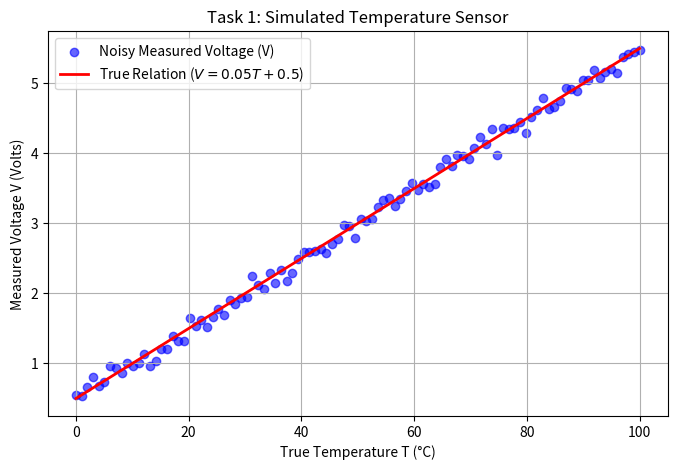
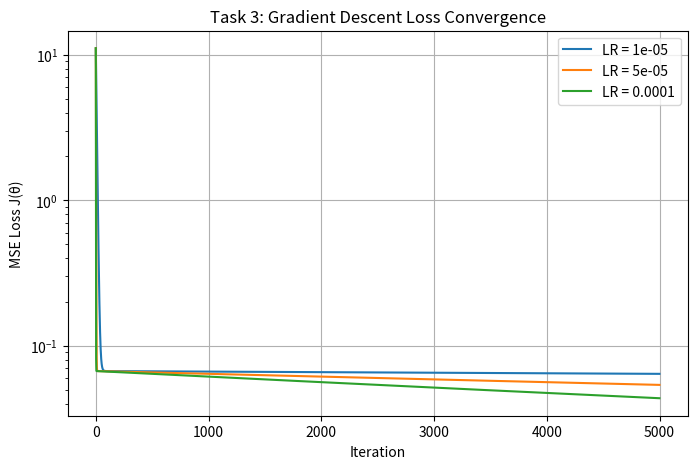
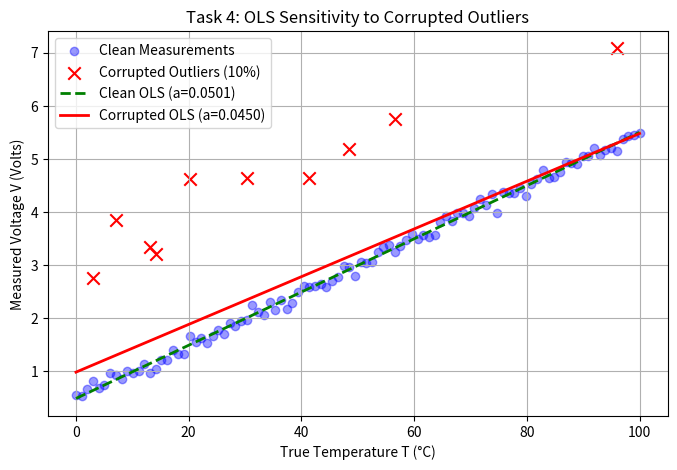
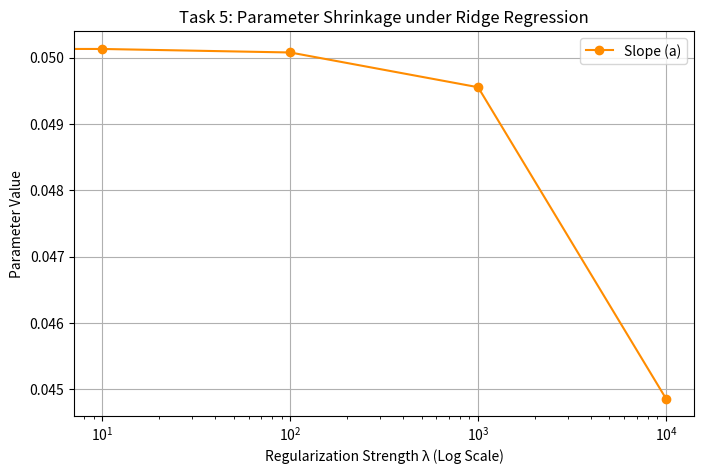
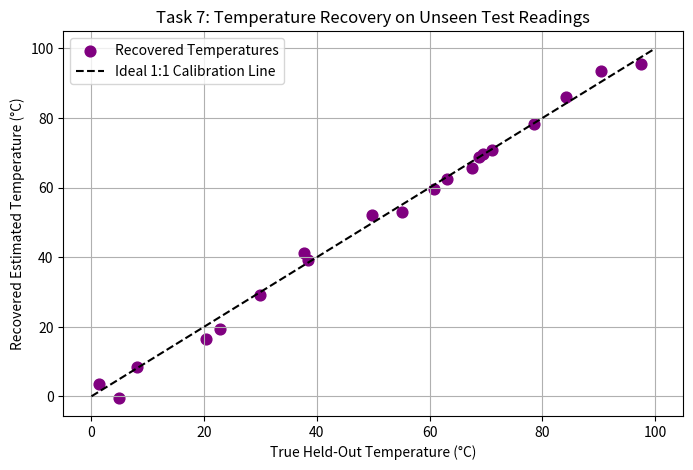

Recreate these plots in Python, in order.
"""
Project 5: Sensor Calibration & Regression
Models a temperature sensor (V = a*T + b + noise), estimates parameters using 
OLS and Gradient Descent, evaluates robustness to outliers and regularization, 
and recovers temperature from held-out voltage test readings.
"""

import numpy as np
import matplotlib.pyplot as plt

# Set standard figure styling for clean outputs
plt.rcParams['figure.figsize'] = (8, 5)
plt.rcParams['axes.grid'] = True


# Helper Functions

def fit_ridge(X, V, lmbda):
    """
    Fits Ridge regression without penalizing the intercept parameter b.
    theta = (X^T * X + lambda * P)^(-1) * X^T * V
    """
    P = np.eye(X.shape[1])
    P[1, 1] = 0.0  # Do not penalize intercept b
    theta_ridge = np.linalg.inv(X.T @ X + lmbda * P) @ X.T @ V
    return theta_ridge


def gradient_descent(X, V, lr=1e-4, iterations=5000):
    """
    Manual Gradient Descent implementation for MSE loss.
    """
    n = len(V)
    theta = np.zeros(2)
    loss_history = []
    
    for _ in range(iterations):
        V_pred = X @ theta
        loss = (1 / n) * np.sum((V - V_pred) ** 2)
        loss_history.append(loss)
        
        gradient = - (2 / n) * X.T @ (V - V_pred)
        theta = theta - lr * gradient
        
    return theta, loss_history


def evaluate_metrics(V_true, V_pred, theta_est, theta_true):
    """
    Calculates MSE, RMSE, MAE, and L2 Parameter Error.
    """
    mse = np.mean((V_true - V_pred) ** 2)
    rmse = np.sqrt(mse)
    mae = np.mean(np.abs(V_true - V_pred))
    param_err = np.linalg.norm(theta_est - theta_true)
    return mse, rmse, mae, param_err


# Main Execution Workflow

def main():
    print("==================================================")
    print("    PROJECT 5: SENSOR CALIBRATION & REGRESSION    ")
    print("==================================================\n")

    # Task 1: Generate Simulated Sensor Data
    print("--> Task 1: Generating Simulated Sensor Data...")
    np.random.seed(42)
    
    a_true = 0.05    # Sensitivity (Volts/°C)
    b_true = 0.5     # Offset / Intercept (Volts)
    noise_std = 0.1  # Gaussian noise standard deviation
    n_samples = 100

    T = np.linspace(0, 100, n_samples)
    epsilon = np.random.normal(0, noise_std, size=n_samples)
    
    V_true = a_true * T + b_true
    V_measured = V_true + epsilon

    # Design Matrix X (Column of Temperatures, Column of Ones)
    X = np.column_stack((T, np.ones(n_samples)))

    plt.figure()
    plt.scatter(T, V_measured, color='blue', alpha=0.6, label='Noisy Measured Voltage (V)')
    plt.plot(T, V_true, color='red', linewidth=2, label=f'True Relation ($V = {a_true}T + {b_true}$)')
    plt.xlabel('True Temperature T (°C)')
    plt.ylabel('Measured Voltage V (Volts)')
    plt.title('Task 1: Simulated Temperature Sensor')
    plt.legend()
    plt.show()


    # Task 2: Ordinary Least Squares (OLS) from Scratch
    print("\n--> Task 2: Fitting OLS via Closed-Form Solution...")
    
    # theta = (X^T * X)^(-1) * X^T * V
    theta_ols = np.linalg.inv(X.T @ X) @ X.T @ V_measured
    a_ols, b_ols = theta_ols[0], theta_ols[1]

    print(f"True Parameters:      a = {a_true:.5f}, b = {b_true:.5f}")
    print(f"Estimated (OLS):      a = {a_ols:.5f}, b = {b_ols:.5f}")
    print(f"Parameter Error (a):  {abs(a_ols - a_true):.5f}")
    print(f"Parameter Error (b):  {abs(b_ols - b_true):.5f}")


    # Task 3: Gradient Descent from Scratch
    print("\n--> Task 3: Running Gradient Descent...")
    
    learning_rates = [1e-5, 5e-5, 1e-4]
    iterations = 5000

    plt.figure()
    for lr in learning_rates:
        theta_gd, loss_hist = gradient_descent(X, V_measured, lr=lr, iterations=iterations)
        plt.plot(range(iterations), loss_hist, label=f'LR = {lr}')
        print(f"GD (lr={lr:.0e}): a = {theta_gd[0]:.5f}, b = {theta_gd[1]:.5f} | Final Loss = {loss_hist[-1]:.6f}")

    plt.xlabel('Iteration')
    plt.ylabel('MSE Loss J(θ)')
    plt.yscale('log')
    plt.title('Task 3: Gradient Descent Loss Convergence')
    plt.legend()
    plt.show()


    # Task 4: Outlier Experiment
    print("\n--> Task 4: Introducing Outliers & Evaluating Robustness...")
    
    n_outliers = int(0.10 * n_samples)  # 10% outliers
    outlier_idx = np.random.choice(n_samples, size=n_outliers, replace=False)

    V_corrupted = V_measured.copy()
    V_corrupted[outlier_idx] += np.random.uniform(1.5, 3.0, size=n_outliers)

    theta_corrupted = np.linalg.inv(X.T @ X) @ X.T @ V_corrupted
    a_out, b_out = theta_corrupted[0], theta_corrupted[1]

    rmse_clean = np.sqrt(np.mean((V_measured - X @ theta_ols) ** 2))
    rmse_corrupted = np.sqrt(np.mean((V_corrupted - X @ theta_corrupted) ** 2))

    print(f"Clean Data OLS:     a = {a_ols:.5f}, b = {b_ols:.5f} | RMSE = {rmse_clean:.5f}")
    print(f"Corrupted Data OLS: a = {a_out:.5f}, b = {b_out:.5f} | RMSE = {rmse_corrupted:.5f}")
    print(f"Parameter Shift:    Δa = {abs(a_out - a_ols):.5f}, Δb = {abs(b_out - b_ols):.5f}")

    plt.figure()
    plt.scatter(T, V_measured, color='blue', alpha=0.4, label='Clean Measurements')
    plt.scatter(T[outlier_idx], V_corrupted[outlier_idx], color='red', marker='x', s=80, label='Corrupted Outliers (10%)')
    plt.plot(T, X @ theta_ols, 'g--', linewidth=2, label=f'Clean OLS (a={a_ols:.4f})')
    plt.plot(T, X @ theta_corrupted, 'r-', linewidth=2, label=f'Corrupted OLS (a={a_out:.4f})')
    plt.xlabel('True Temperature T (°C)')
    plt.ylabel('Measured Voltage V (Volts)')
    plt.title('Task 4: OLS Sensitivity to Corrupted Outliers')
    plt.legend()
    plt.show()


    # Task 5: Ridge Regression
    print("\n--> Task 5: Ridge Regression Parameter Shrinkage...")
    
    lambdas = [0.0, 10.0, 100.0, 1000.0, 10000.0]
    slopes, intercepts = [], []

    print(f"{'Lambda (λ)':<12} | {'a (Slope)':<10} | {'b (Intercept)':<12} | {'Norm ||θ||':<10}")
    print("-" * 52)
    
    for lmb in lambdas:
        t_r = fit_ridge(X, V_measured, lmbda=lmb)
        slopes.append(t_r[0])
        intercepts.append(t_r[1])
        print(f"{lmb:<12.1f} | {t_r[0]:<10.5f} | {t_r[1]:<12.5f} | {np.linalg.norm(t_r):<10.5f}")

    plt.figure()
    plt.plot(lambdas, slopes, 'o-', color='darkorange', label='Slope (a)')
    plt.xscale('log')
    plt.xlabel('Regularization Strength λ (Log Scale)')
    plt.ylabel('Parameter Value')
    plt.title('Task 5: Parameter Shrinkage under Ridge Regression')
    plt.legend()
    plt.show()


    # Task 6: Model Evaluation Benchmark
    print("\n--> Task 6: Running Comprehensive Model Benchmark...")
    
    noise_levels = [0.05, 0.20]
    outlier_pcts = [0.0, 0.10]
    lambdas_eval = [0.0, 100.0]
    theta_true_vec = np.array([a_true, b_true])

    print(f"{'Noise':<6} | {'Outliers':<8} | {'λ':<6} | {'MSE':<8} | {'RMSE':<8} | {'MAE':<8} | {'Param Err':<10}")
    print("-" * 70)

    for n_std in noise_levels:
        for out_p in outlier_pcts:
            eps_exp = np.random.normal(0, n_std, size=n_samples)
            V_exp = a_true * T + b_true + eps_exp
            
            if out_p > 0:
                n_out_exp = int(out_p * n_samples)
                idx_exp = np.random.choice(n_samples, size=n_out_exp, replace=False)
                V_exp[idx_exp] += np.random.uniform(2.0, 4.0, size=n_out_exp)
                
            for lmb in lambdas_eval:
                t_est = fit_ridge(X, V_exp, lmbda=lmb)
                V_pred = X @ t_est
                mse, rmse, mae, perr = evaluate_metrics(V_true, V_pred, t_est, theta_true_vec)
                print(f"{n_std:<6.2f} | {out_p*100:<7.0f}% | {lmb:<6.0f} | {mse:<8.4f} | {rmse:<8.4f} | {mae:<8.4f} | {perr:<10.5f}")


    # Task 7: Final Calibration & Held-Out Test Recovery
    print("\n--> Task 7: Calibration on Unknown Sensor & Test Recovery...")
    
    np.random.seed(101)
    T_train = np.random.uniform(0, 100, size=80)
    T_test  = np.random.uniform(0, 100, size=20)

    V_train = a_true * T_train + b_true + np.random.normal(0, noise_std, size=80)
    V_test  = a_true * T_test  + b_true + np.random.normal(0, noise_std, size=20)

    # 1. Fit Calibration Parameters on Training Data
    X_train = np.column_stack((T_train, np.ones(len(T_train))))
    theta_cal = np.linalg.inv(X_train.T @ X_train) @ X_train.T @ V_train
    a_est, b_est = theta_cal[0], theta_cal[1]

    # 2. Temperature Inversion on Unseen Test Voltages: T_hat = (V - b) / a
    T_pred_test = (V_test - b_est) / a_est

    # 3. Evaluate Recovery Accuracy
    mae_temp = np.mean(np.abs(T_test - T_pred_test))
    rmse_temp = np.sqrt(np.mean((T_test - T_pred_test) ** 2))

    print(f"Calibrated Parameters:    a = {a_est:.5f} V/°C, b = {b_est:.5f} V")
    print(f"Test Set Temperature MAE:   {mae_temp:.3f} °C")
    print(f"Test Set Temperature RMSE:  {rmse_temp:.3f} °C")

    plt.figure()
    plt.scatter(T_test, T_pred_test, color='purple', s=60, label='Recovered Temperatures')
    plt.plot([0, 100], [0, 100], 'k--', label='Ideal 1:1 Calibration Line')
    plt.xlabel('True Held-Out Temperature (°C)')
    plt.ylabel('Recovered Estimated Temperature (°C)')
    plt.title('Task 7: Temperature Recovery on Unseen Test Readings')
    plt.legend()
    plt.show()

if __name__ == "__main__":
    main()
